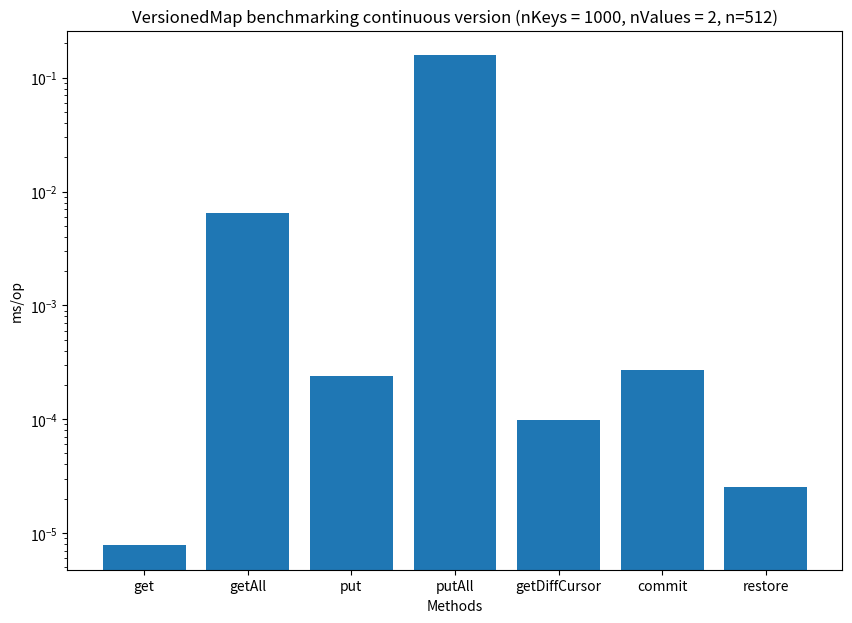

Recreate this plot in Python.
import matplotlib.pyplot as plt
import numpy as np

np.random.seed(10)
# data_get = [0.011]
# data_get_all = [3.3236813309999995]
# data_put = [0.197]
# data_put_all = [80.7]
# data_getDiffCursor = [0.053]
# data_commit = [0.237]
# data_restore = [0.018]
# data = [data_get, data_get_all, data_put, data_put_all, data_getDiffCursor, data_commit, data_restore]
data = [0.004/512, 3.3236813309999995/512, 0.123/512, 80.7/512, 0.05/512, 0.139/512, 0.013/512]

methods = ['get', 'getAll', 'put', 'putAll', 'getDiffCursor', 'commit', 'restore']

fig = plt.figure(figsize =(10, 7))
ax = fig.add_subplot()
#
ax.set(
    axisbelow=True,
    title='VersionedMap benchmarking continuous version (nKeys = 1000, nValues = 2, n=512)',
    xlabel='Methods',
    ylabel='ms/op',
)
#
# ax.set_xticklabels(['get', 'getAll', 'put', 'putAll', 'getDiffCursor', 'commit', 'restore'], fontsize=10)
ax.set_yscale("log")
plt.bar(methods, data)
plt.show()